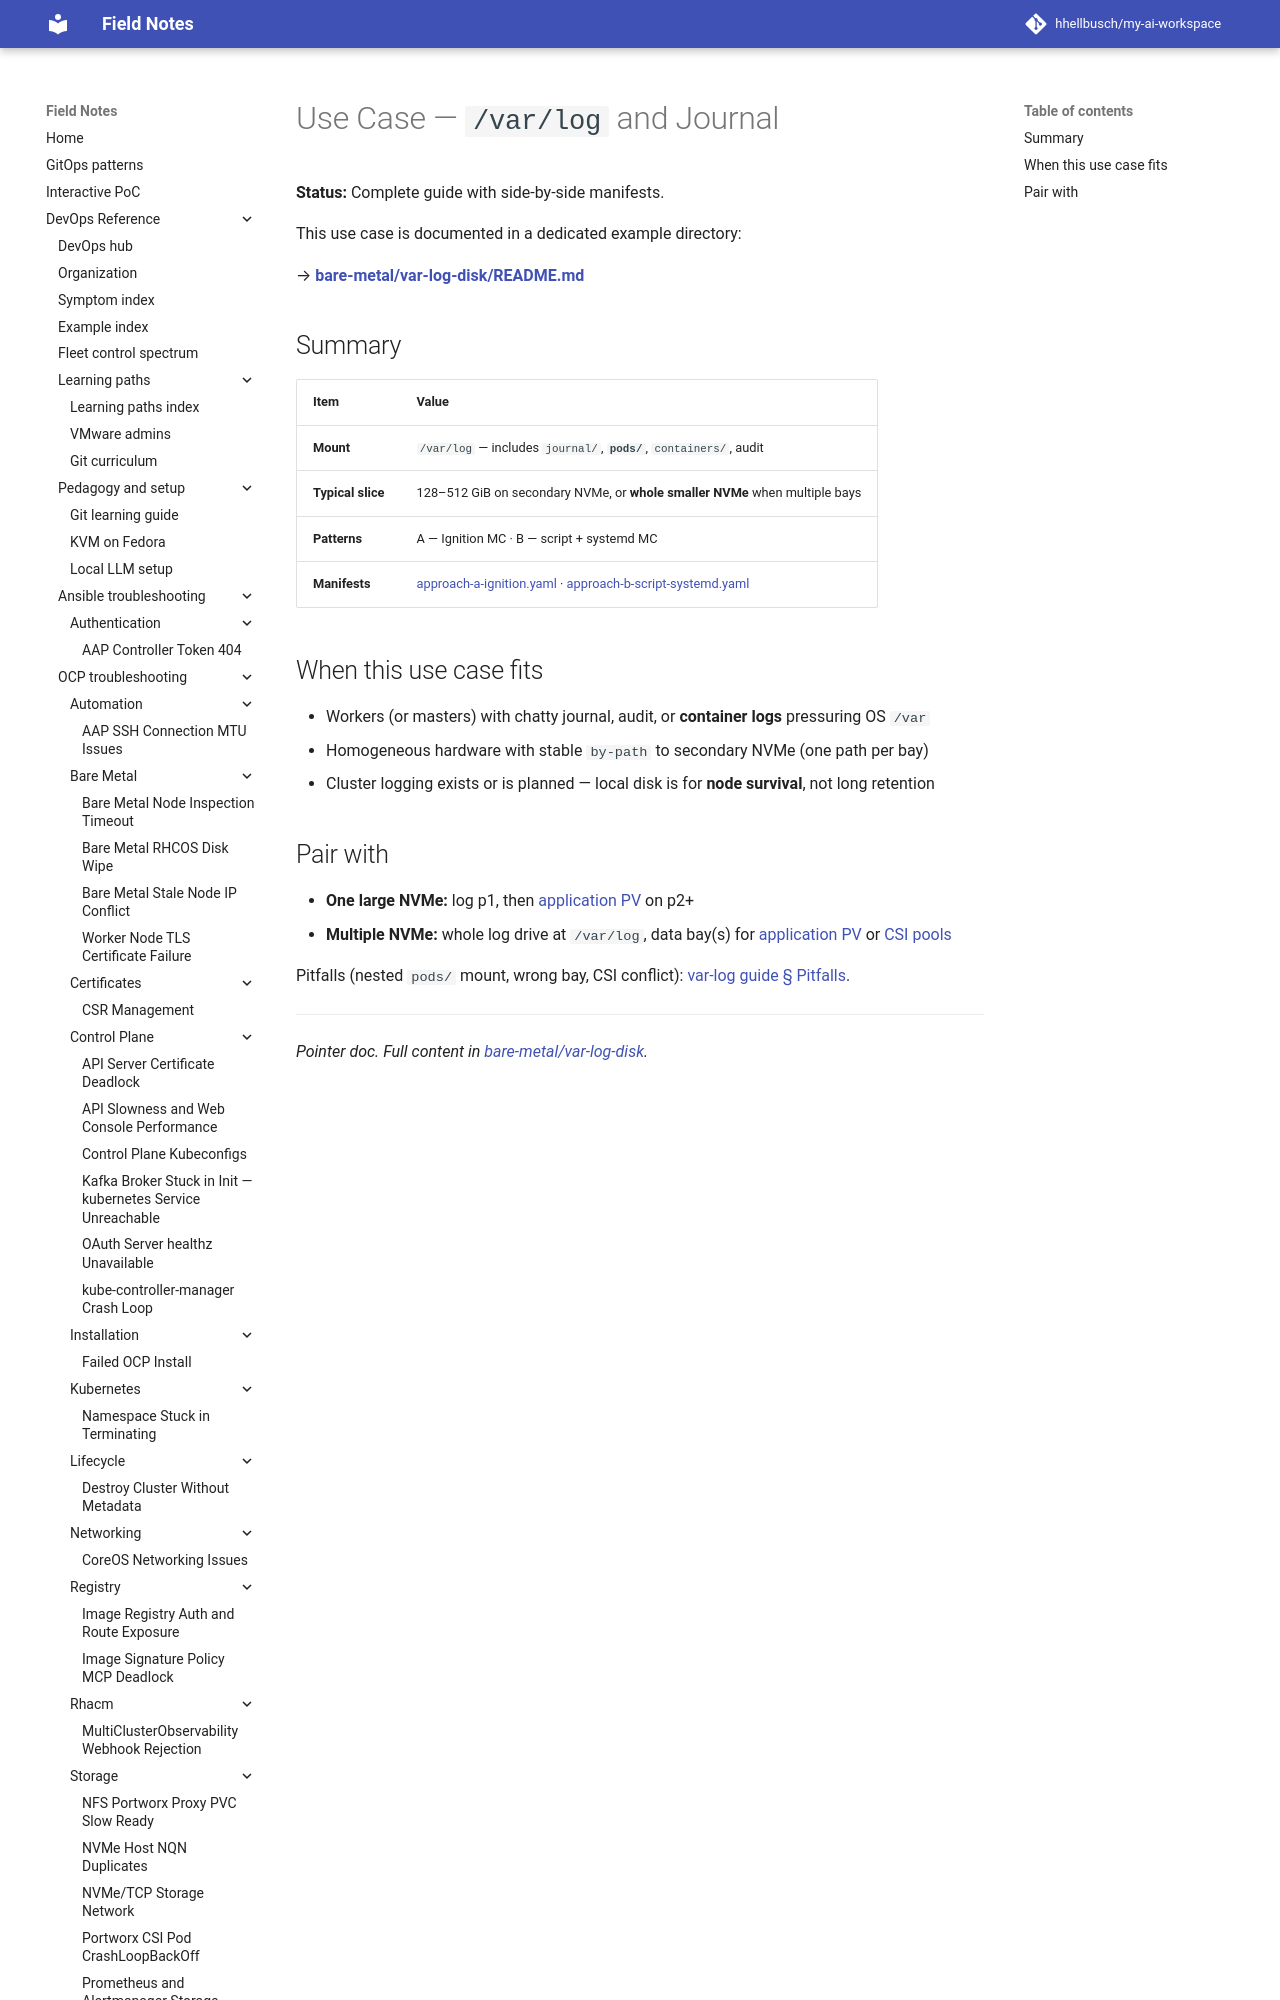

repository: hhellbusch/my-ai-workspace · page: devops/ocp/examples/bare-metal/secondary-disk/use-cases/var-log/index.html · generator: mkdocs

---
review:
  status: unreviewed
  notes: "Secondary disk /var/log use case — review metadata backfill."
---

# Use Case — `/var/log` and Journal

**Status:** Complete guide with side-by-side manifests.

This use case is documented in a dedicated example directory:

→ **[bare-metal/var-log-disk/README.md](../../var-log-disk/README.md)**
